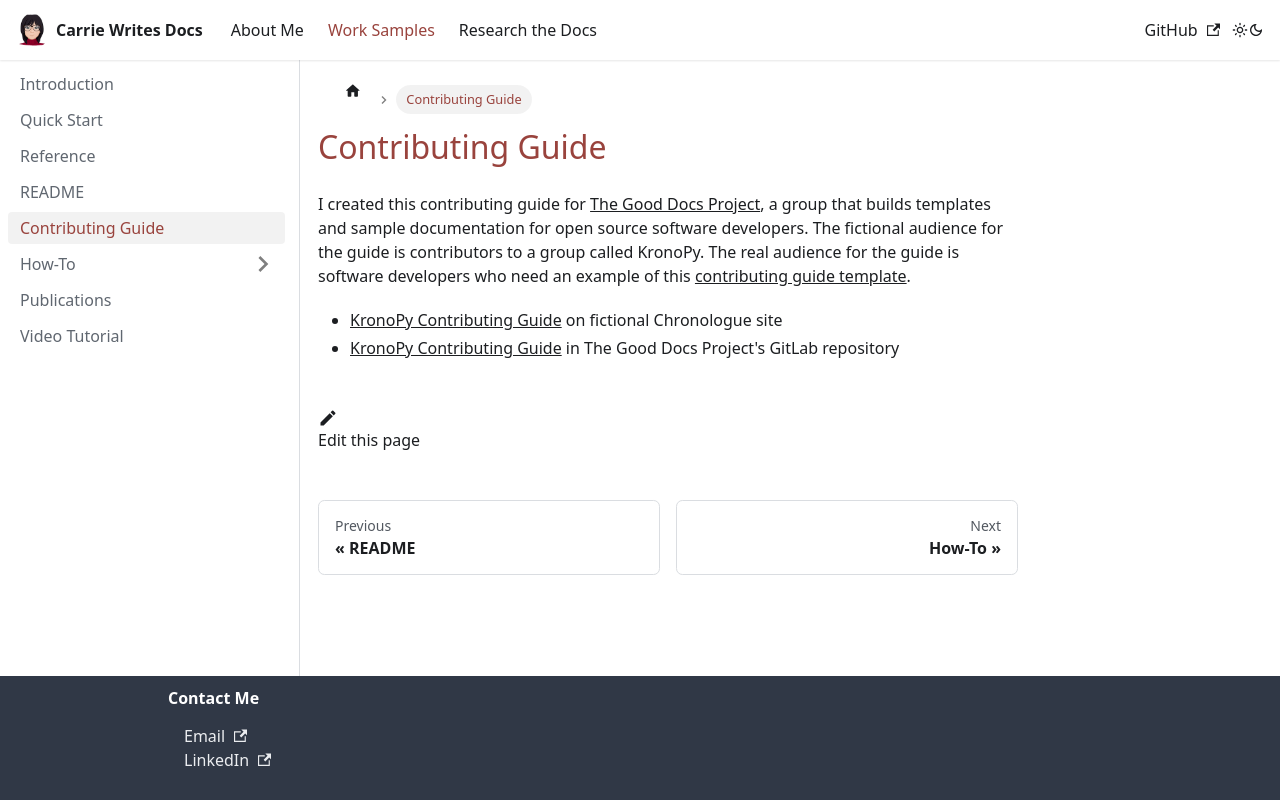

repository: carriemacfarlane/carriewritesdocs · page: docs/contributing-guide.html · generator: docusaurus

---
sidebar_position: 4
---

# Contributing Guide

I created this contributing guide for [The Good Docs Project](https://thegooddocsproject.dev/), a group that builds templates and sample documentation for open source software developers. The fictional audience for the guide is contributors to a group called KronoPy. The real audience for the guide is software developers who need an example of this [contributing guide template](https://www.thegooddocsproject.dev/template/contributing-guide).

* [KronoPy Contributing Guide](https://chronologue.dev/kronopy/contributing) on fictional Chronologue site
* [KronoPy Contributing Guide](https://gitlab.com/tgdp/chronologue/chronologue-sphinx-docs/-/commit/6e05ebda763f8542d0a93b4db346336ef2f7c7bd) in The Good Docs Project's GitLab repository
